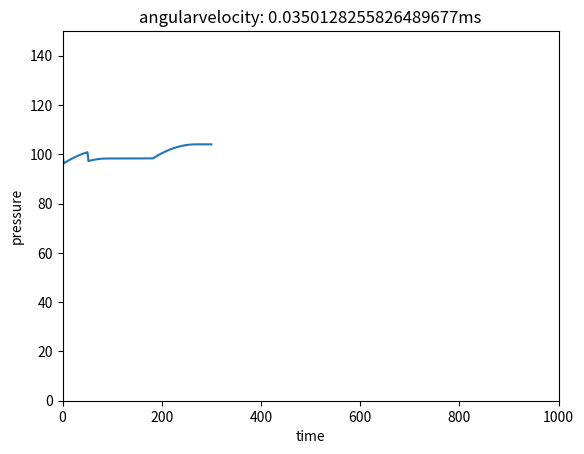

The matplotlib source for this figure:
from math import log, exp, sqrt, tan
import time
import matplotlib.pyplot as plt

PI = 3.1415
c = - 1 / (1495 * 0.0039) * exp(-0.0039 * 100) - log(0.850)   # 常数项


def from_p_to_density(p):
    """
    通过 压强p 计算 密度 density
    :param p: 压强
    :return: 密度 density
    """
    density = exp(exp(-0.0039 * p) / (-1495 * 0.0039) - c)
    return density

def from_density_to_p(density):
    """
    通过 密度density 计算 压强p
    :param density: 密度
    :return: 压强p
    """
    p = log((log(density) + c) * (-1495 * 0.0039)) / -0.0039
    return p

def get_init_V_pump(V_surplus=20, d=5, h_max=4.826):
    """
    获得高压油泵的初始体积
    :param V_surplus: 残余容积
    :param d: 泵的直径
    :param h_max: 凸轮能抬高柱塞的最大高度
    :return: 油泵的初始体积
    """
    V = V_surplus + h_max * PI * pow(d / 2, 2)
    return V

def from_angle_to_h(angle):
    """
    有角度得到柱塞的高度
    :param angle: 角度
    :return: 柱塞的高度
    """
    h = -0.558 * pow(angle, 2) + 3.503 * angle + 1.161
    return h

def get_h_of_valve(t):
    """
    当前时间针阀的升程
    :param t: 当前时间
    :return: 针阀的升程
    """
    h = 0.0
    if t > 50:
        t -= 50
    if 0 < t <= 0.44:
        h = 16.367 * pow(t, 2) - 2.274 * t + 0.044
    elif 0.44 < t <= 2.0:
        h = 2
    elif 2.0 < t <= 2.44:
        h = 16.402 * pow(t, 2) - 78.071 * t + 92.863
    return h

def get_mass_pump_to_tube(density_pumb, p_from, p_to, dt, d=1.4, C=0.85):
    """
    从油泵转移到油管的油的质量
    :param density_pumb: 油泵处的密度
    :param p_from: 油泵处的压强
    :param p_to: 油管处的压强
    :param dt: 极短的时间
    :param d: A小孔的直径
    :param C: 流量系数
    :return: 油泵转移到油管的油的质量
    """
    A = PI * pow(d/2, 2)
    delta_p = p_from - p_to
    Q = C * A * sqrt(2 * delta_p / density_pumb)
    m = Q * dt * density_pumb
    return m

def get_mass_tube_to_out(density_tube, p_from, p_to, t, dt, C=0.85):
    """
    从油管转移到外部的油的质量
    :param density_tube: 油管处的密度
    :param p_from: 油管处的压强
    :param p_to: 外部的压强
    :param t: 当前时间
    :param dt: 极短的时间
    :param C: 流量系数
    :return: 从油管转移到外部的油的质量
    """
    h = get_h_of_valve(t)
    A = PI * (pow((h + 1.25 / tan(PI/20)) * tan(PI/20), 2) - pow(1.25, 2))
    delta_p = p_from - p_to
    Q = C * A * sqrt(2 * delta_p / density_tube)
    m = Q * dt * density_tube
    return m

def main(interval_length=0.000001, max_angular_velocity=0.0001, dt=0.001, iteration_time=500):
    """
    获得一个时间区间，角速度的值便在区间之中
    :param interval_length: 容忍的最小区间长度（误差容忍度）
    :param max_angular_velocity: 最大的转速
    :param dt: 极短的时间
    :param iteration_time: 进行迭代的时间的长度
    :return: 一个时间区间，角速度的值便在区间之中
    """
    left, right = 0.0, max_angular_velocity
    p_tube = 100
    V_tube = PI * pow(10/2, 2) * 500

    while (left + interval_length < right):
        angular_velocity  = left + (right - left) / 2
        print("test {}".format(angular_velocity))
        t = 0.0
        angle = 0.0
        increase_angle = angular_velocity * dt

        V_pump = get_init_V_pump()
        p_pump = 0.5
        density_pump = from_p_to_density(p_pump)
        m_pump = V_pump * density_pump

        p_tube = 100
        density_tube = 0.850
        m_tube = V_tube * density_tube
        m_tube_sum = 0.0

        while (t < iteration_time):
            t = t + dt
            angle += increase_angle
            delta_h = from_angle_to_h(angle) - from_angle_to_h(angle - increase_angle)
            V_pump = V_pump - delta_h * PI * pow(5 / 2, 2)
            density_pump = m_pump / V_pump
            p_pump = from_density_to_p(density_pump)

            if angle >= 6.28: # 补充燃油
                angle = 0.0
                p_pump = 0.5
                V_pump = get_init_V_pump()
                density_pump = from_p_to_density(p_pump)
                m_pump = density_pump * V_pump

            if p_pump > p_tube:
                m_pump_to_tube = get_mass_pump_to_tube(density_pump, p_pump, p_tube, dt)
                m_pump -= m_pump_to_tube
                density_pump = m_pump / V_pump
                m_tube = m_tube + m_pump_to_tube

            m_tube_to_out = get_mass_tube_to_out(density_tube, p_tube, 0.5, t, dt)
            m_tube -= m_tube_to_out
            density_tube = m_tube / V_tube
            p_tube = from_density_to_p(density_tube)
            m_tube_sum += m_tube

        print("p = {}".format(p_tube))
        m_tube_mean = m_tube_sum / (iteration_time / dt)
        if m_tube_mean <= 0.850 * V_tube:
            left = angular_velocity
        else:
            right = angular_velocity

    print("最后的压强值： {}".format(p_tube))
    return left, right

def tes_ques3(angular_velocity, dt=0.001, iteration_time=5000):
    t_to_draw = []
    p_tube_to_draw = []

    V_tube = PI * pow(10/2, 2) * 500

    t = 0.0
    angle = 0.0
    increase_angle = angular_velocity * dt

    V_pump = get_init_V_pump()
    p_pump = 0.5
    density_pump = from_p_to_density(p_pump)
    m_pump = V_pump * density_pump

    p_tube = 100
    density_tube = 0.850
    m_tube = V_tube * density_tube

    while (t < iteration_time):
        t = t + dt
        angle += increase_angle
        delta_h = from_angle_to_h(angle) - from_angle_to_h(angle - increase_angle)
        V_pump = V_pump - delta_h * PI * pow(5 / 2, 2)
        density_pump = m_pump / V_pump
        p_pump = from_density_to_p(density_pump)

        if angle >= 6.28: # 补充燃油
            angle = 0.0
            p_pump = 0.5
            V_pump = get_init_V_pump()
            density_pump = from_p_to_density(p_pump)
            m_pump = density_pump * V_pump

        if p_pump > p_tube:
            m_pump_to_tube = get_mass_pump_to_tube(density_pump, p_pump, p_tube, dt)
            m_pump -= m_pump_to_tube
            density_pump = m_pump / V_pump
            m_tube = m_tube + m_pump_to_tube

        m_tube_to_out = get_mass_tube_to_out(density_tube, p_tube, 0.5, t, dt)
        m_tube -= m_tube_to_out
        density_tube = m_tube / V_tube
        p_tube = from_density_to_p(density_tube)
        t_to_draw.append(t)
        p_tube_to_draw.append(p_tube)
        print(t, p_tube)

    draw_curve(t_to_draw, p_tube_to_draw)


def draw_curve(t_to_draw, p_b_to_draw):
    plt.plot(t_to_draw, p_b_to_draw)
    plt.title("angularvelocity: 0.0350128255826489677ms")
    plt.xlabel("time")
    plt.ylabel("pressure")
    plt.xlim(0, 1000)
    plt.ylim(0,150)
    plt.show()

if __name__ == "__main__":
    tes_ques3(angular_velocity=0.0350128255826489677, dt=0.0001, iteration_time=300)
